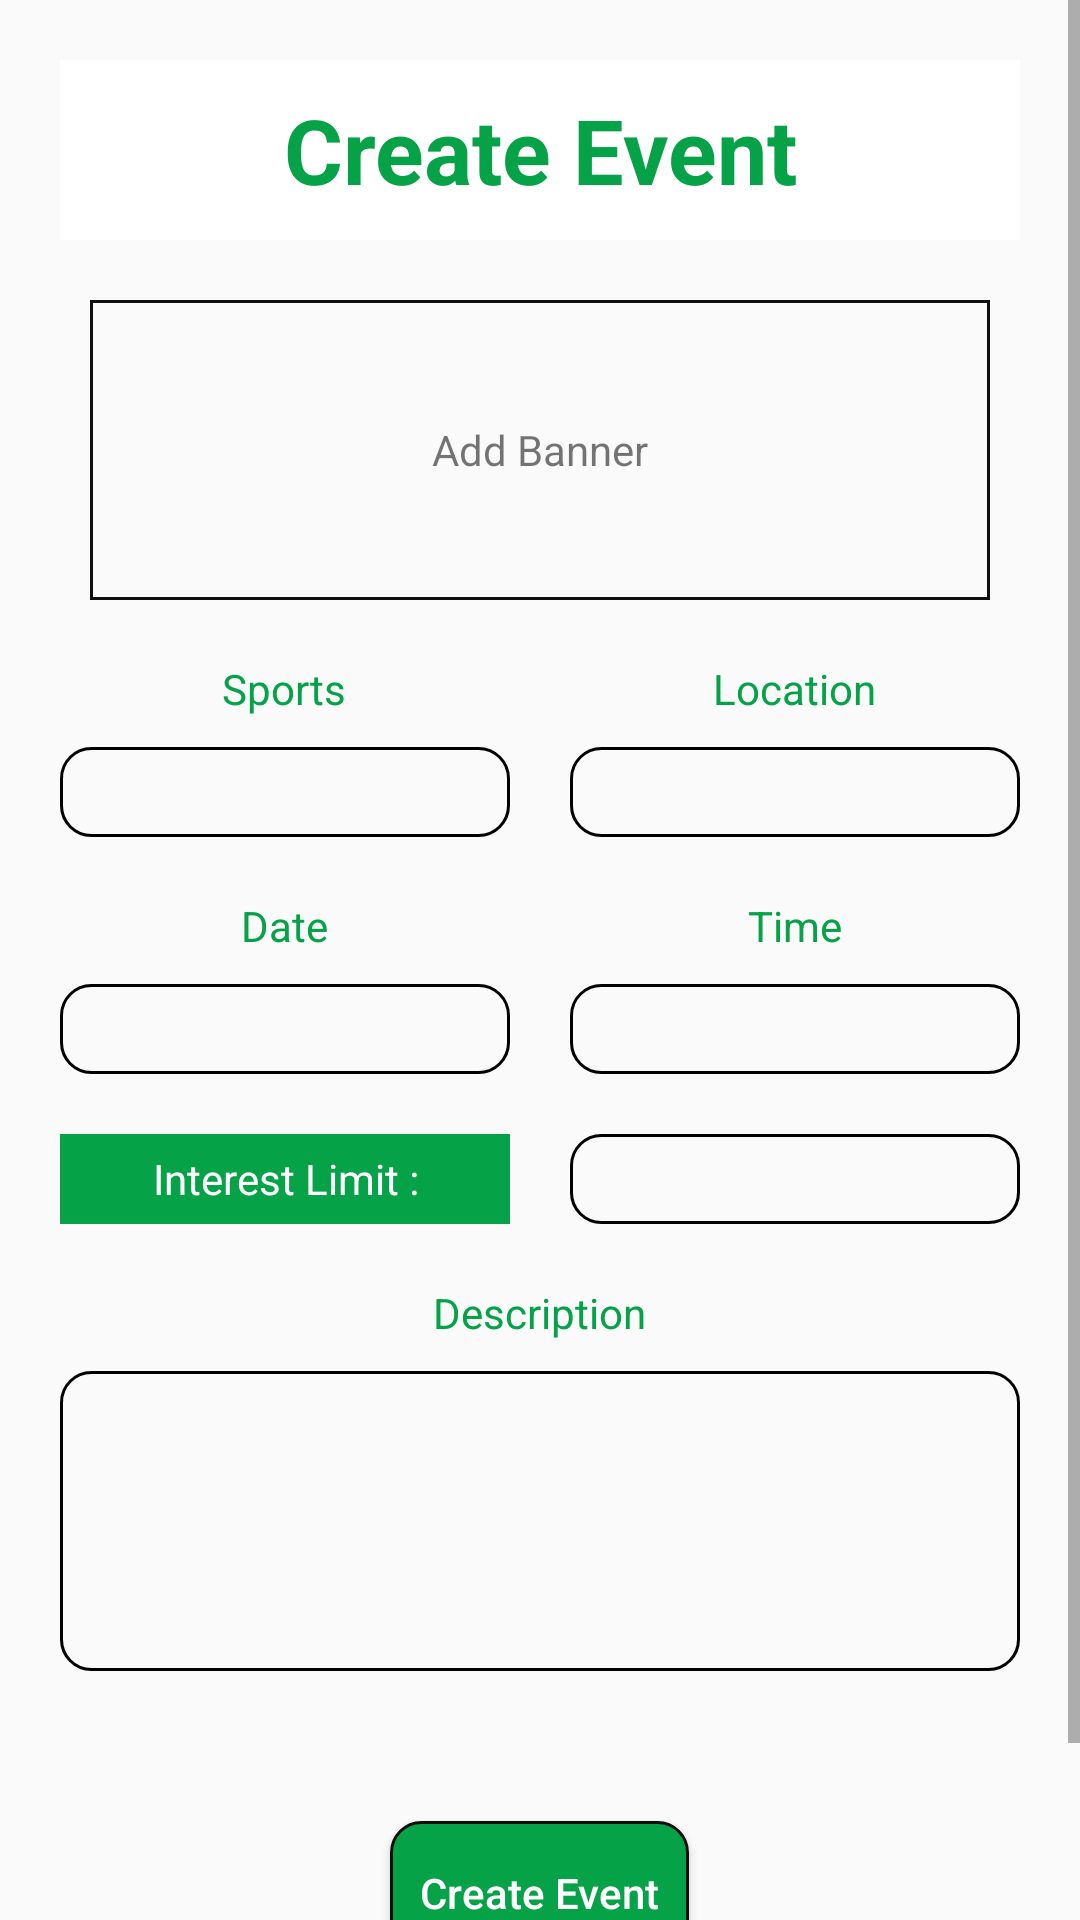

The Android layout XML behind this screen, and the referenced resources:
<!-- AndroidManifest.xml: application theme AppTheme -->
<!-- res/layout/create_event_layout.xml -->
<?xml version="1.0" encoding="utf-8"?>
<ScrollView xmlns:android="http://schemas.android.com/apk/res/android"
    android:layout_width="match_parent"
    android:layout_height="wrap_content"
    android:orientation="vertical">

    <LinearLayout
        android:layout_width="match_parent"
        android:layout_height="wrap_content"
        android:layout_margin="20dp"
        android:gravity="center"
        android:orientation="vertical">

        <TextView
            android:layout_width="match_parent"
            android:layout_height="60dp"
            android:background="@color/white"
            android:gravity="center"
            android:text="Create Event"
            android:textColor="@color/green"
            android:textSize="30sp"
            android:textStyle="bold" />

        <RelativeLayout
            android:layout_width="match_parent"
            android:layout_height="wrap_content"
            android:layout_marginTop="20dp"
            android:layout_marginBottom="20dp">

            <ImageView
                android:id="@+id/bannerIv"
                android:layout_width="300dp"
                android:layout_height="100dp"
                android:layout_centerHorizontal="true"
                android:layout_centerVertical="true"
                android:src="@drawable/black_stoke" />

            <TextView
                android:layout_width="wrap_content"
                android:layout_height="wrap_content"
                android:layout_centerHorizontal="true"
                android:layout_centerVertical="true"
                android:text="Add Banner" />
        </RelativeLayout>


        <LinearLayout
            android:layout_width="match_parent"
            android:layout_height="wrap_content"
            android:orientation="horizontal"
            android:weightSum="2">

            <LinearLayout
                android:layout_width="0dp"
                android:layout_height="wrap_content"
                android:layout_marginRight="10dp"
                android:layout_weight="1"
                android:gravity="center"
                android:orientation="vertical">

                <TextView
                    android:layout_width="wrap_content"
                    android:layout_height="wrap_content"
                    android:text="Sports"
                    android:textColor="@color/green" />

                <Spinner
                    android:id="@+id/sports_sp"
                    android:layout_width="match_parent"
                    android:layout_height="30dp"
                    android:layout_marginTop="10dp"
                    android:background="@drawable/balck_round_stoke"
                    android:hint="Enter Area Name" />

            </LinearLayout>

            <LinearLayout
                android:layout_width="0dp"
                android:layout_height="wrap_content"
                android:layout_marginLeft="10dp"
                android:layout_weight="1"
                android:gravity="center"
                android:orientation="vertical">

                <TextView
                    android:layout_width="wrap_content"
                    android:layout_height="wrap_content"
                    android:text="Location"
                    android:textColor="@color/green" />

                <Spinner
                    android:id="@+id/address_sp"
                    android:layout_width="match_parent"
                    android:layout_height="30dp"
                    android:layout_marginTop="10dp"
                    android:background="@drawable/balck_round_stoke"
                    android:hint="Enter Area Name" />

            </LinearLayout>


        </LinearLayout>


        <LinearLayout
            android:layout_width="match_parent"
            android:layout_height="wrap_content"
            android:orientation="horizontal"
            android:weightSum="2">

            <LinearLayout
                android:layout_width="0dp"
                android:layout_height="wrap_content"
                android:layout_marginRight="10dp"
                android:layout_weight="1"
                android:gravity="center"
                android:orientation="vertical">

                <TextView
                    android:layout_width="wrap_content"
                    android:layout_height="wrap_content"
                    android:layout_marginTop="20dp"
                    android:text="Date"
                    android:textColor="@color/green" />

                <EditText
                    android:id="@+id/date_et"
                    android:layout_width="match_parent"
                    android:layout_height="30dp"
                    android:layout_marginTop="10dp"
                    android:background="@drawable/balck_round_stoke"
                    android:gravity="center" />

            </LinearLayout>

            <LinearLayout
                android:layout_width="0dp"
                android:layout_height="wrap_content"
                android:layout_marginLeft="10dp"
                android:layout_weight="1"
                android:gravity="center"
                android:orientation="vertical">

                <TextView
                    android:layout_width="wrap_content"
                    android:layout_height="wrap_content"
                    android:layout_marginTop="20dp"
                    android:text="Time"
                    android:textColor="@color/green" />

                <EditText
                    android:id="@+id/time_et"
                    android:layout_width="match_parent"
                    android:layout_height="30dp"
                    android:layout_marginTop="10dp"
                    android:background="@drawable/balck_round_stoke"
                    android:gravity="center" />

            </LinearLayout>


        </LinearLayout>

        <LinearLayout
            android:layout_width="match_parent"
            android:layout_height="wrap_content"
            android:orientation="horizontal"
            android:weightSum="2">

            <LinearLayout
                android:layout_width="0dp"
                android:layout_height="wrap_content"
                android:layout_weight="1.5"
                android:gravity="center"
                android:orientation="vertical">

            </LinearLayout>


        </LinearLayout>

        <LinearLayout
            android:layout_width="match_parent"
            android:layout_height="wrap_content"
            android:layout_marginTop="20dp"
            android:orientation="horizontal"
            android:weightSum="2">

            <TextView
                android:layout_width="0dp"
                android:layout_height="match_parent"
                android:layout_marginRight="10dp"
                android:layout_weight="1"
                android:background="@color/green"
                android:gravity="center"
                android:text="Interest Limit :"
                android:textColor="@color/white" />

            <EditText
                android:id="@+id/limit_et"
                android:layout_width="0dp"
                android:layout_height="30dp"
                android:layout_marginLeft="10dp"
                android:layout_weight="1"
                android:background="@drawable/balck_round_stoke"
                android:gravity="center"
                android:inputType="number" />


        </LinearLayout>

        <TextView
            android:layout_width="wrap_content"
            android:layout_height="wrap_content"
            android:layout_marginTop="20dp"
            android:text="Description"
            android:textColor="@color/green" />

        <EditText
            android:id="@+id/description_et"
            android:layout_width="match_parent"
            android:layout_height="100dp"
            android:layout_marginTop="10dp"
            android:background="@drawable/balck_round_stoke"
            android:gravity="center" />


        <Button
            android:id="@+id/create_event_btn"
            android:layout_width="wrap_content"
            android:layout_height="wrap_content"
            android:layout_marginTop="50dp"
            android:layout_marginBottom="50dp"
            android:background="@drawable/green_button_background"
            android:paddingLeft="10dp"
            android:paddingRight="10dp"
            android:text="Create Event"
            android:textAllCaps="false"
            android:textColor="@color/white" />
    </LinearLayout>
</ScrollView>
<!-- resources referenced by this layout -->
<resources>
  <color name="green">#05A248</color>
  <color name="white">#FFFFFF</color>
  <!-- drawable balck_round_stoke (drawable) -->
  <?xml version="1.0" encoding="utf-8"?>
  <shape android:shape="rectangle" xmlns:android="http://schemas.android.com/apk/res/android">
  
      <stroke android:width="1dp"/>
      <corners android:radius="10dp"/>
  </shape>
  <!-- drawable black_stoke (drawable) -->
  <?xml version="1.0" encoding="utf-8"?>
  <shape android:shape="rectangle" xmlns:android="http://schemas.android.com/apk/res/android">
  
      <stroke android:color="@color/black"
          android:width="1dp"/>
  </shape>
  <!-- drawable green_button_background (drawable) -->
  <?xml version="1.0" encoding="utf-8"?>
  <shape android:shape="rectangle" xmlns:android="http://schemas.android.com/apk/res/android">
  
  
      <solid android:color="@color/green" />
      <corners android:radius="10dp" />
      <stroke
          android:width="1dp"
          android:color="@color/black" />
  </shape>
  <style name="AppTheme" parent="Theme.AppCompat.Light.DarkActionBar">
          
          <item name="colorPrimary">@color/colorPrimary</item>
          <item name="colorPrimaryDark">@color/colorPrimaryDark</item>
          <item name="colorAccent">@color/colorAccent</item>
      </style>
  <color name="black">#0F0F0F</color>
  <color name="colorPrimary">#00B0FF</color>
  <color name="colorPrimaryDark">#2979FF</color>
  <color name="colorAccent">#00B0FF</color>
</resources>
